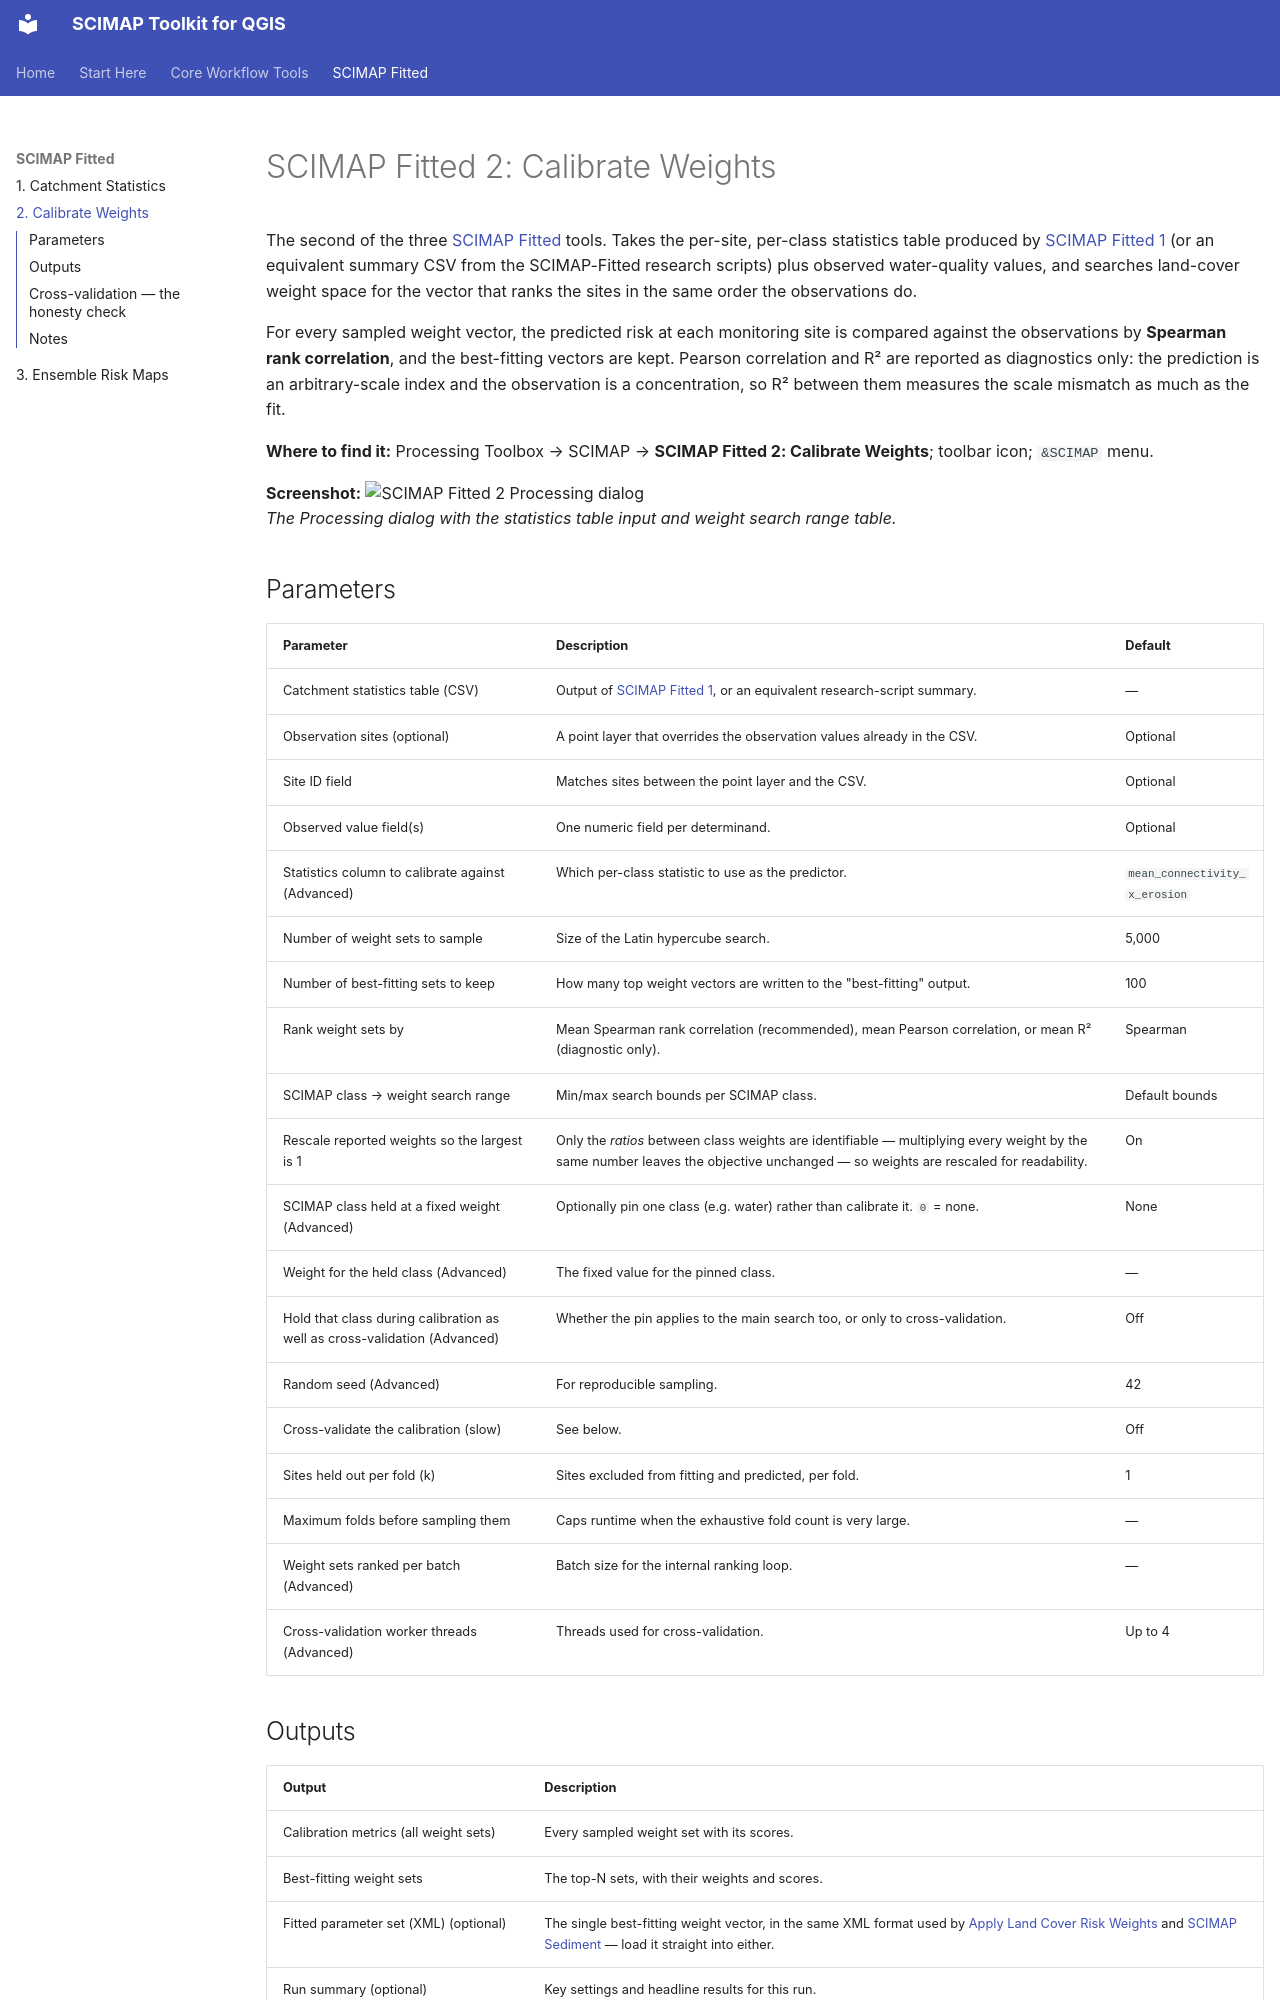

repository: simreaney/SCIMAP-QGIS · page: 12-fitted-2-calibrate-weights/index.html · generator: mkdocs

# SCIMAP Fitted 2: Calibrate Weights

The second of the three [SCIMAP Fitted](11-fitted-1-catchment-statistics.md)
tools. Takes the per-site, per-class statistics table produced by
[SCIMAP Fitted 1](11-fitted-1-catchment-statistics.md) (or an equivalent
summary CSV from the SCIMAP-Fitted research scripts) plus observed
water-quality values, and searches land-cover weight space for the vector that
ranks the sites in the same order the observations do.

For every sampled weight vector, the predicted risk at each monitoring site is
compared against the observations by **Spearman rank correlation**, and the
best-fitting vectors are kept. Pearson correlation and R² are reported as
diagnostics only: the prediction is an arbitrary-scale index and the
observation is a concentration, so R² between them measures the scale mismatch
as much as the fit.

**Where to find it:** Processing Toolbox → SCIMAP → **SCIMAP Fitted 2:
Calibrate Weights**; toolbar icon; `&SCIMAP` menu.

**Screenshot:**
![SCIMAP Fitted 2 Processing dialog](screenshots/12-fitted-2-calibrate-weights/dialog.png)  
*The Processing dialog with the statistics table input and weight search range table.*

## Parameters

| Parameter | Description | Default |
|---|---|---|
| Catchment statistics table (CSV) | Output of [SCIMAP Fitted 1](11-fitted-1-catchment-statistics.md), or an equivalent research-script summary. | — |
| Observation sites (optional) | A point layer that overrides the observation values already in the CSV. | Optional |
| Site ID field | Matches sites between the point layer and the CSV. | Optional |
| Observed value field(s) | One numeric field per determinand. | Optional |
| Statistics column to calibrate against (Advanced) | Which per-class statistic to use as the predictor. | `mean_connectivity_x_erosion` |
| Number of weight sets to sample | Size of the Latin hypercube search. | 5,000 |
| Number of best-fitting sets to keep | How many top weight vectors are written to the "best-fitting" output. | 100 |
| Rank weight sets by | Mean Spearman rank correlation (recommended), mean Pearson correlation, or mean R² (diagnostic only). | Spearman |
| SCIMAP class → weight search range | Min/max search bounds per SCIMAP class. | Default bounds |
| Rescale reported weights so the largest is 1 | Only the *ratios* between class weights are identifiable — multiplying every weight by the same number leaves the objective unchanged — so weights are rescaled for readability. | On |
| SCIMAP class held at a fixed weight (Advanced) | Optionally pin one class (e.g. water) rather than calibrate it. `0` = none. | None |
| Weight for the held class (Advanced) | The fixed value for the pinned class. | — |
| Hold that class during calibration as well as cross-validation (Advanced) | Whether the pin applies to the main search too, or only to cross-validation. | Off |
| Random seed (Advanced) | For reproducible sampling. | 42 |
| Cross-validate the calibration (slow) | See below. | Off |
| Sites held out per fold (k) | Sites excluded from fitting and predicted, per fold. | 1 |
| Maximum folds before sampling them | Caps runtime when the exhaustive fold count is very large. | — |
| Weight sets ranked per batch (Advanced) | Batch size for the internal ranking loop. | — |
| Cross-validation worker threads (Advanced) | Threads used for cross-validation. | Up to 4 |
